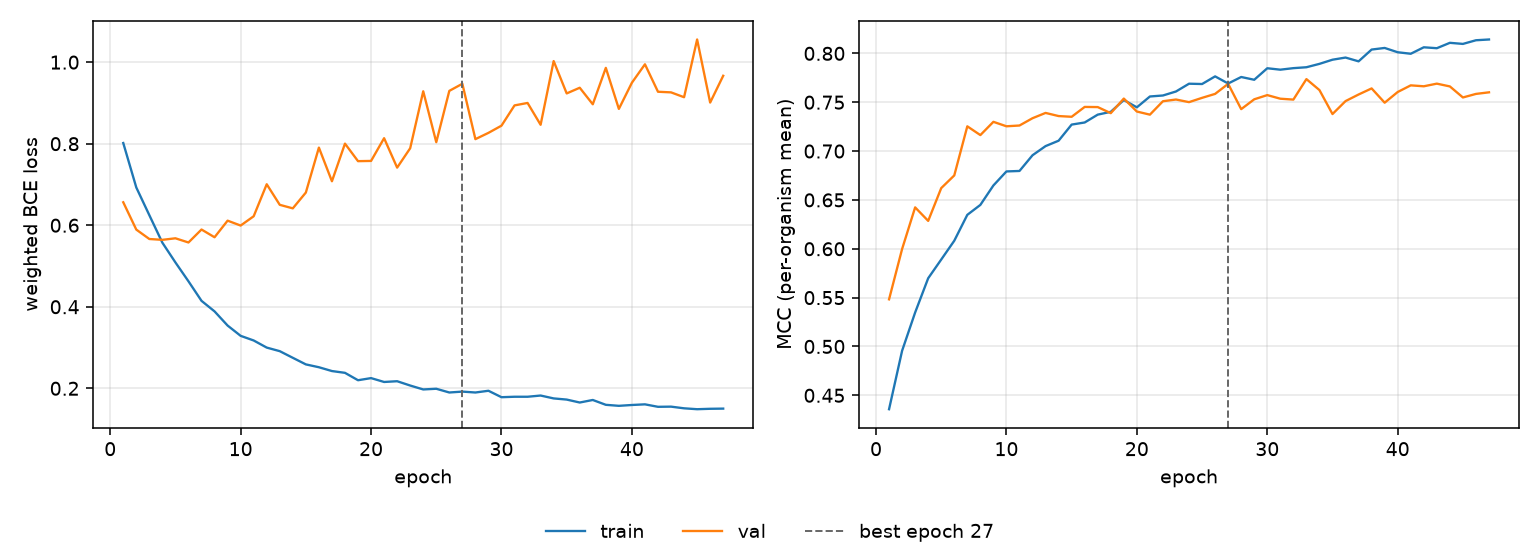

Source data for this figure (header and first rows):
epoch, tr_loss, vl_loss, tr_mcc, vl_mcc, is_best
1, 0.8016, 0.6563, 0.4358, 0.5482, False
2, 0.6926, 0.5893, 0.4956, 0.5997, False
3, 0.6247, 0.5662, 0.5348, 0.6424, False
4, 0.5571, 0.5642, 0.5698, 0.6285, False
5, 0.5087, 0.568, 0.589, 0.6621, False
6, 0.4625, 0.5577, 0.6082, 0.6751, False
7, 0.4145, 0.5895, 0.6347, 0.7253, False
8, 0.3887, 0.5705, 0.6449, 0.7164, False
9, 0.3539, 0.6112, 0.6648, 0.7299, False
10, 0.3287, 0.5992, 0.6792, 0.7254, False
11, 0.3173, 0.622, 0.6796, 0.7262, False
12, 0.2999, 0.7005, 0.6957, 0.7336, False
13, 0.2911, 0.6501, 0.7051, 0.739, False
14, 0.2748, 0.6414, 0.7106, 0.7358, False
15, 0.2587, 0.6802, 0.7271, 0.7351, False
16, 0.2517, 0.7904, 0.7293, 0.7452, False
17, 0.2423, 0.7079, 0.7373, 0.745, False
18, 0.2379, 0.8002, 0.7402, 0.7388, False
19, 0.2198, 0.7572, 0.7522, 0.7537, False
20, 0.225, 0.7577, 0.7448, 0.7405, False
21, 0.2155, 0.8135, 0.7559, 0.7373, False
22, 0.2174, 0.7413, 0.7569, 0.751, False
23, 0.2068, 0.7889, 0.761, 0.7528, False
24, 0.1972, 0.9285, 0.7689, 0.7501, False
25, 0.1989, 0.8036, 0.7686, 0.7545, False
26, 0.1897, 0.9296, 0.7764, 0.7585, False
27, 0.1919, 0.947, 0.7691, 0.7688, True
28, 0.1897, 0.8112, 0.7758, 0.7429, False
29, 0.194, 0.8266, 0.773, 0.753, False
30, 0.1782, 0.8442, 0.7848, 0.7573, False
31, 0.1793, 0.8939, 0.7833, 0.7536, False
32, 0.1793, 0.8999, 0.7849, 0.7527, False
33, 0.1823, 0.8464, 0.7858, 0.7737, False
34, 0.1752, 1.003, 0.7893, 0.7624, False
35, 0.1724, 0.9233, 0.7935, 0.7379, False
36, 0.1651, 0.9372, 0.7957, 0.7511, False
37, 0.1714, 0.8967, 0.7918, 0.7579, False
38, 0.1595, 0.986, 0.8039, 0.7641, False
39, 0.157, 0.8853, 0.8055, 0.7495, False
40, 0.1591, 0.9496, 0.8011, 0.7605, False
41, 0.1607, 0.9948, 0.7996, 0.7673, False
42, 0.1546, 0.9274, 0.8062, 0.7663, False
43, 0.155, 0.9259, 0.8053, 0.769, False
44, 0.1509, 0.914, 0.8108, 0.7662, False
45, 0.1487, 1.056, 0.8097, 0.7549, False
46, 0.1498, 0.9009, 0.8134, 0.7585, False
47, 0.1502, 0.9666, 0.8142, 0.7601, False
